6-way image classification set "Imagenes360" from GitHub (AgroJuan/Imagenes360); label vocabulary: aceptable, borrosa, correct, nitida, sobreexpuesta, subexpuesta.

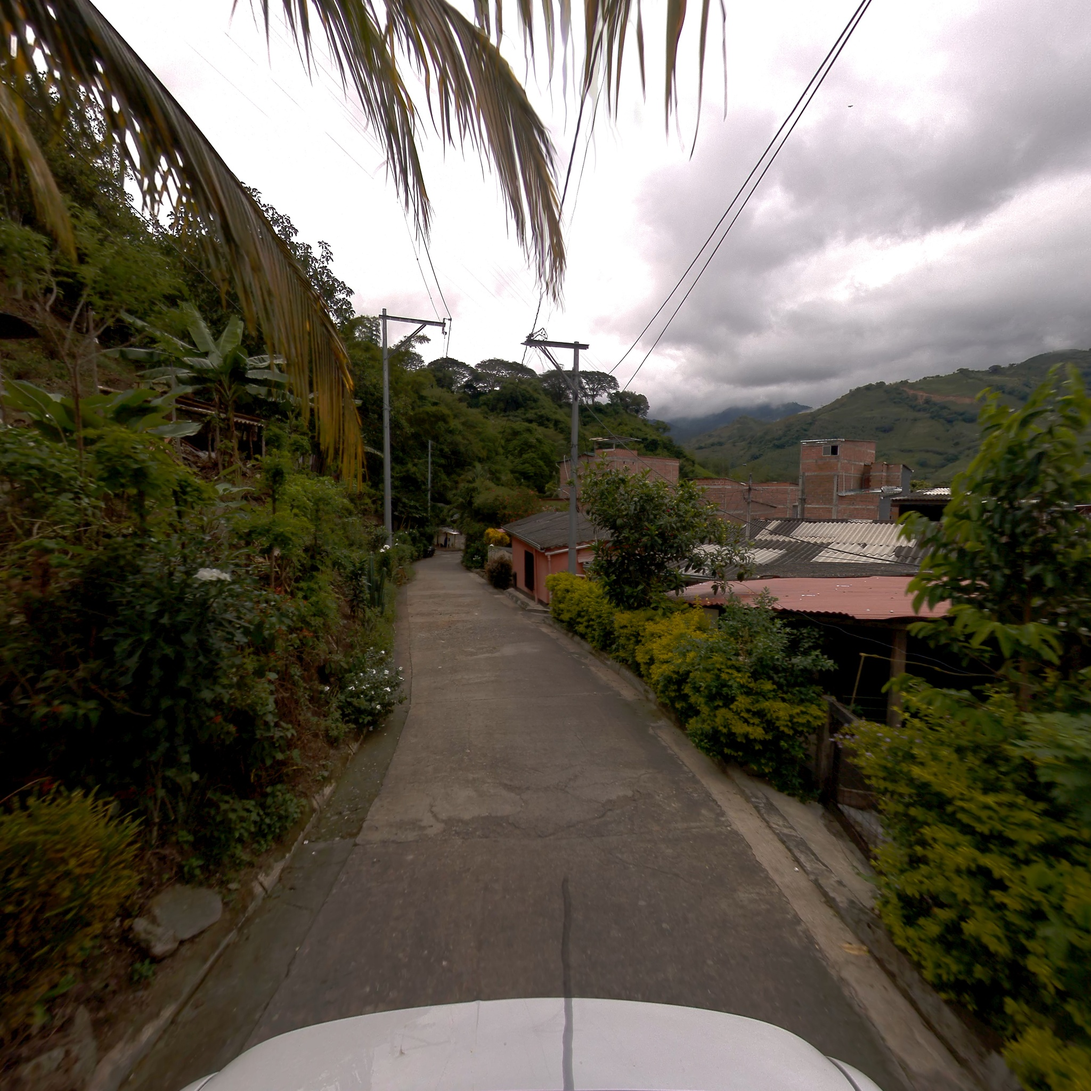
Label: correct

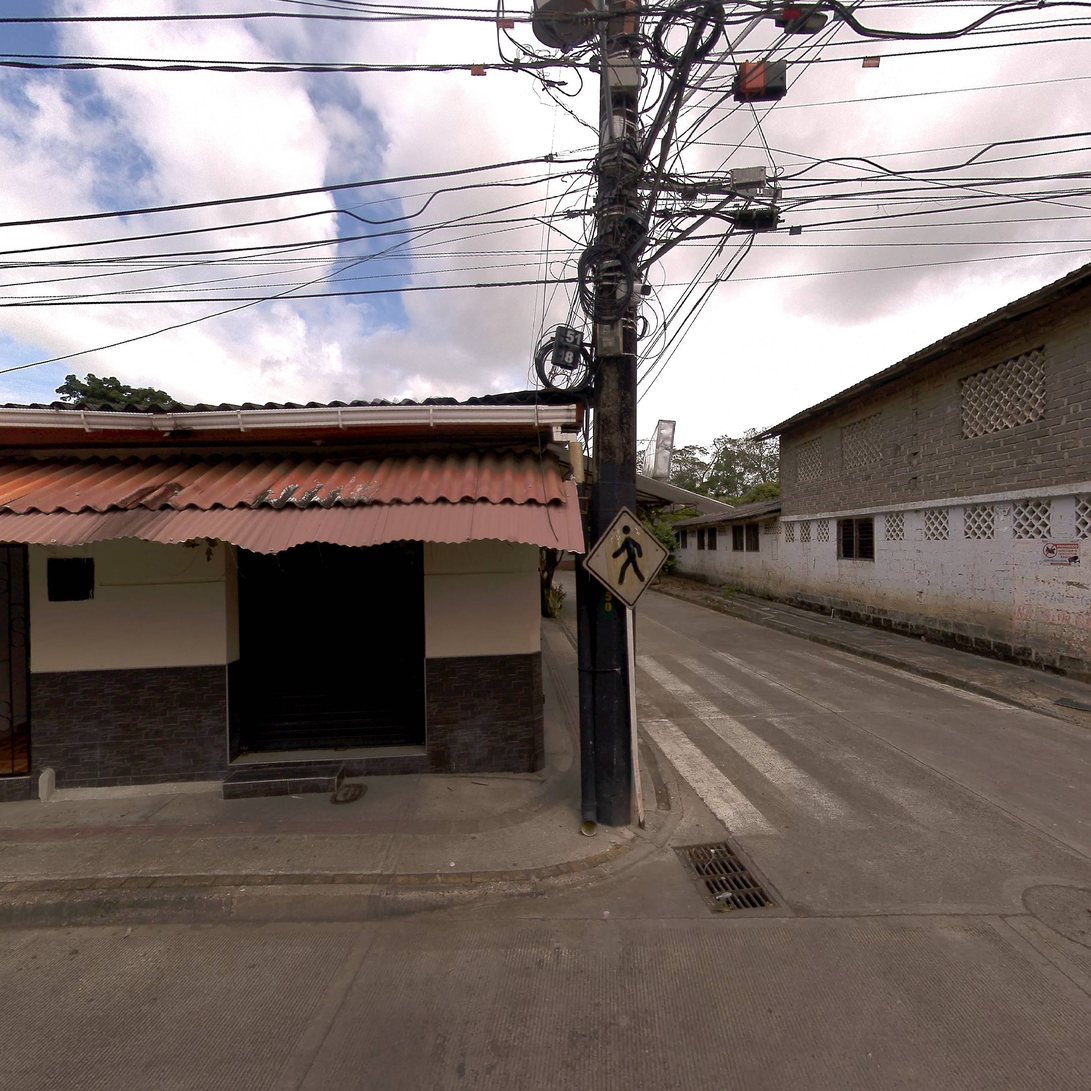
Label: nitida

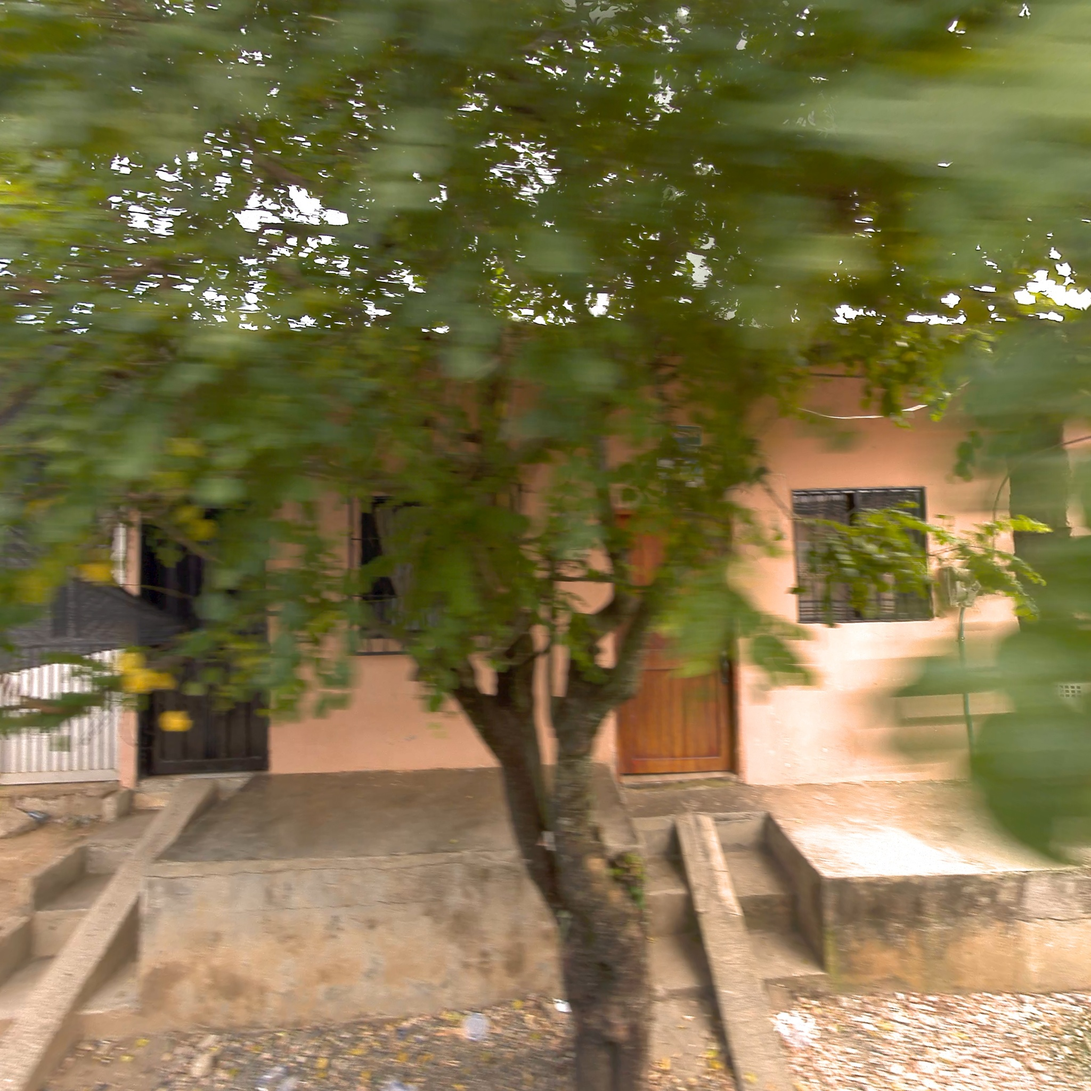
Label: correct

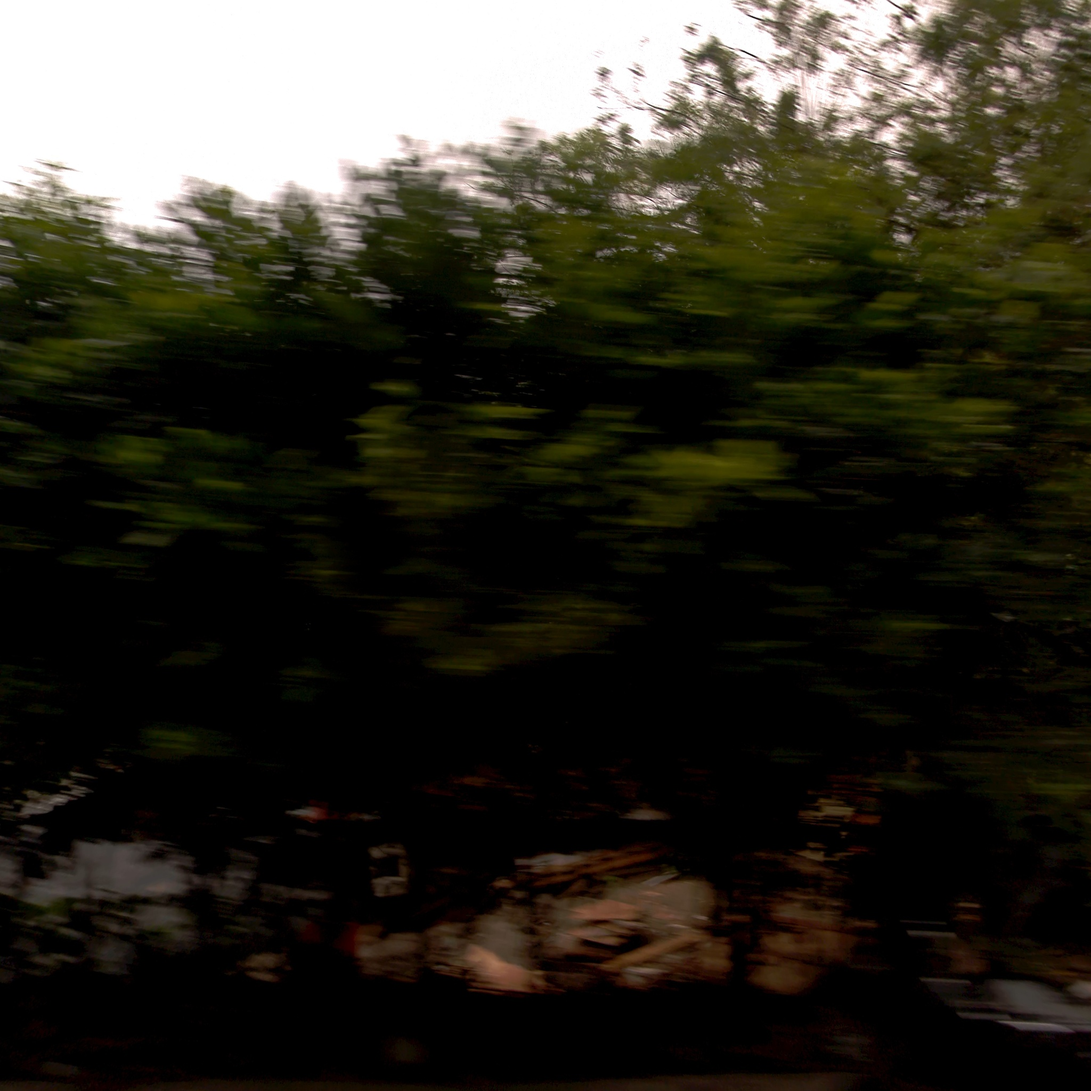
Label: subexpuesta

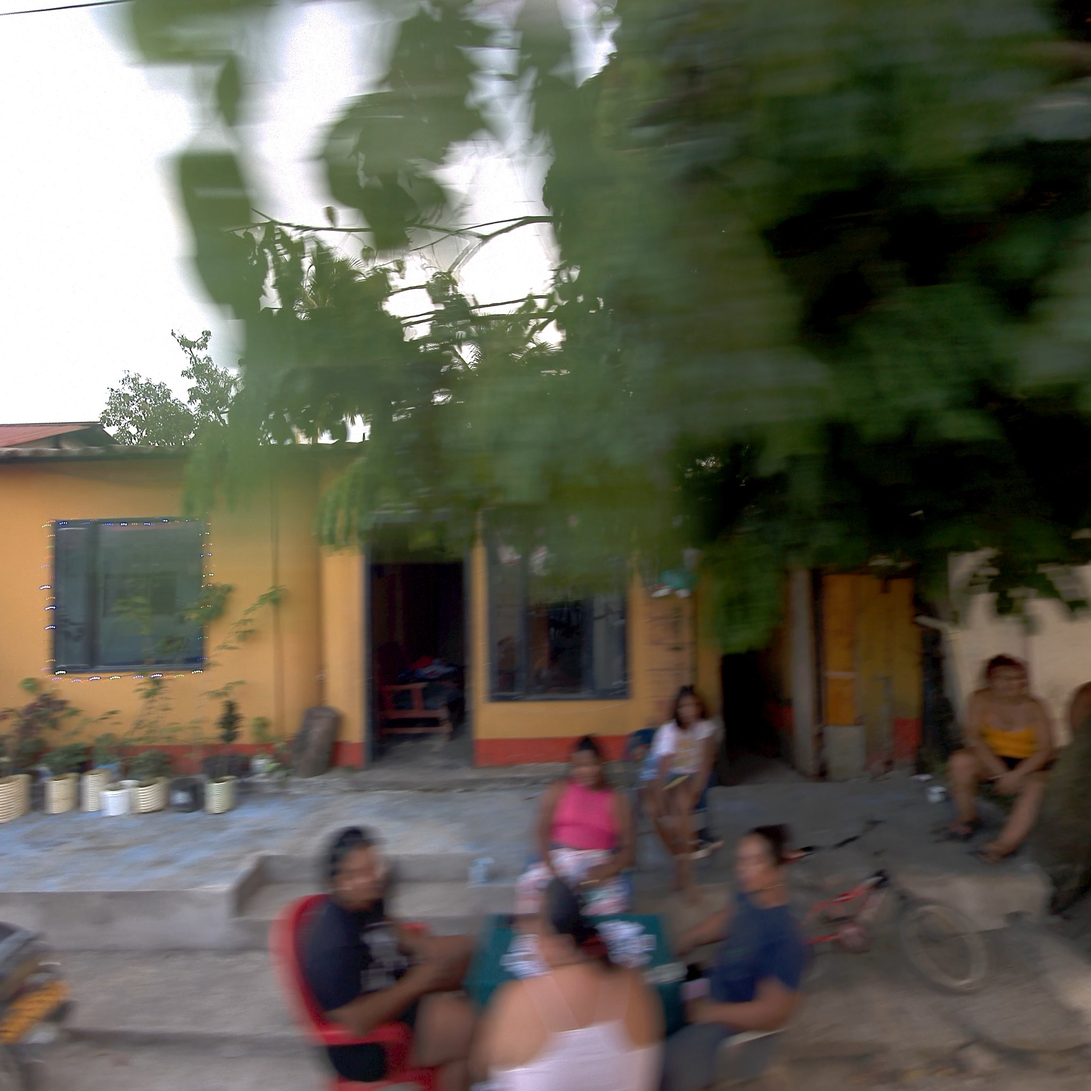
Label: aceptable

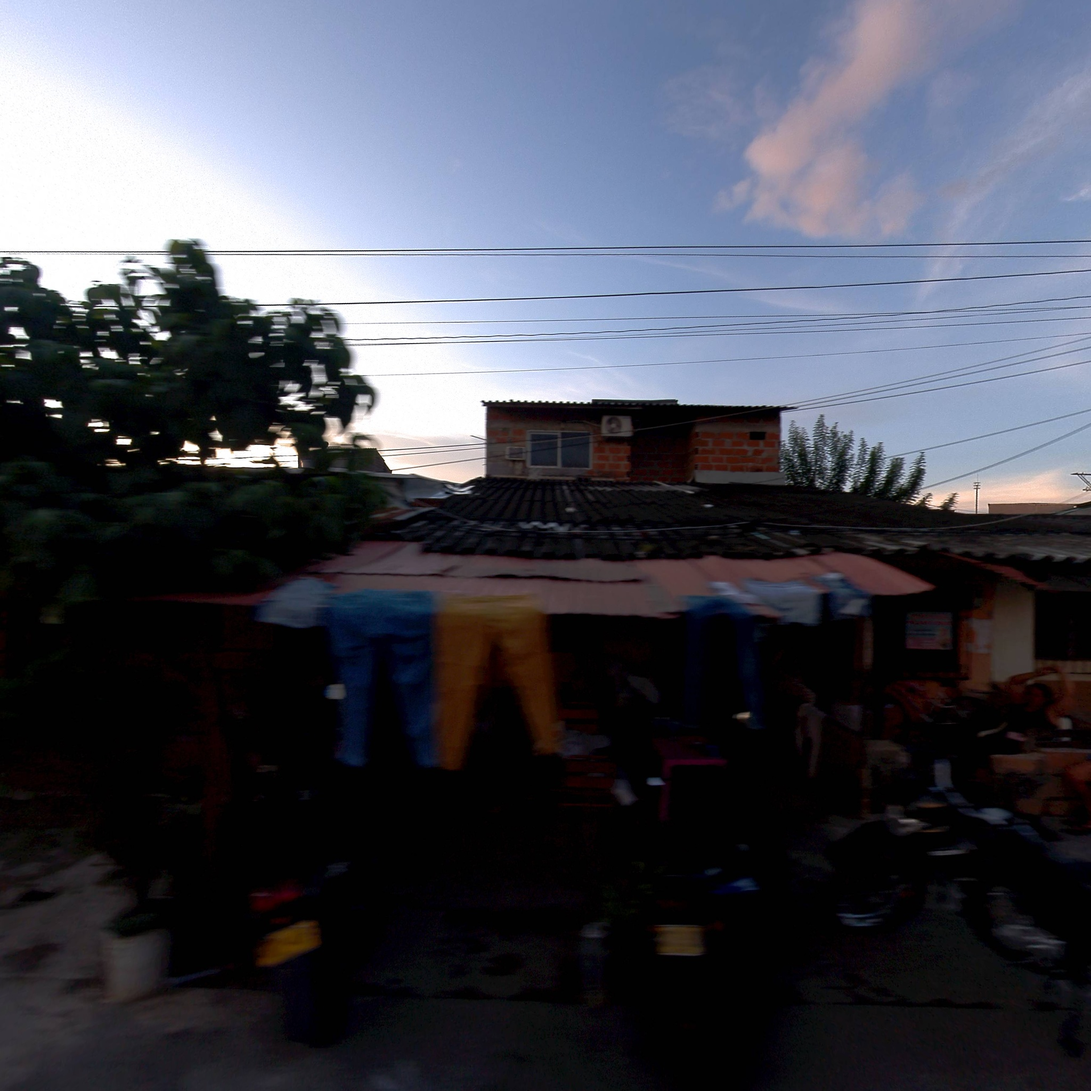
Label: borrosa
